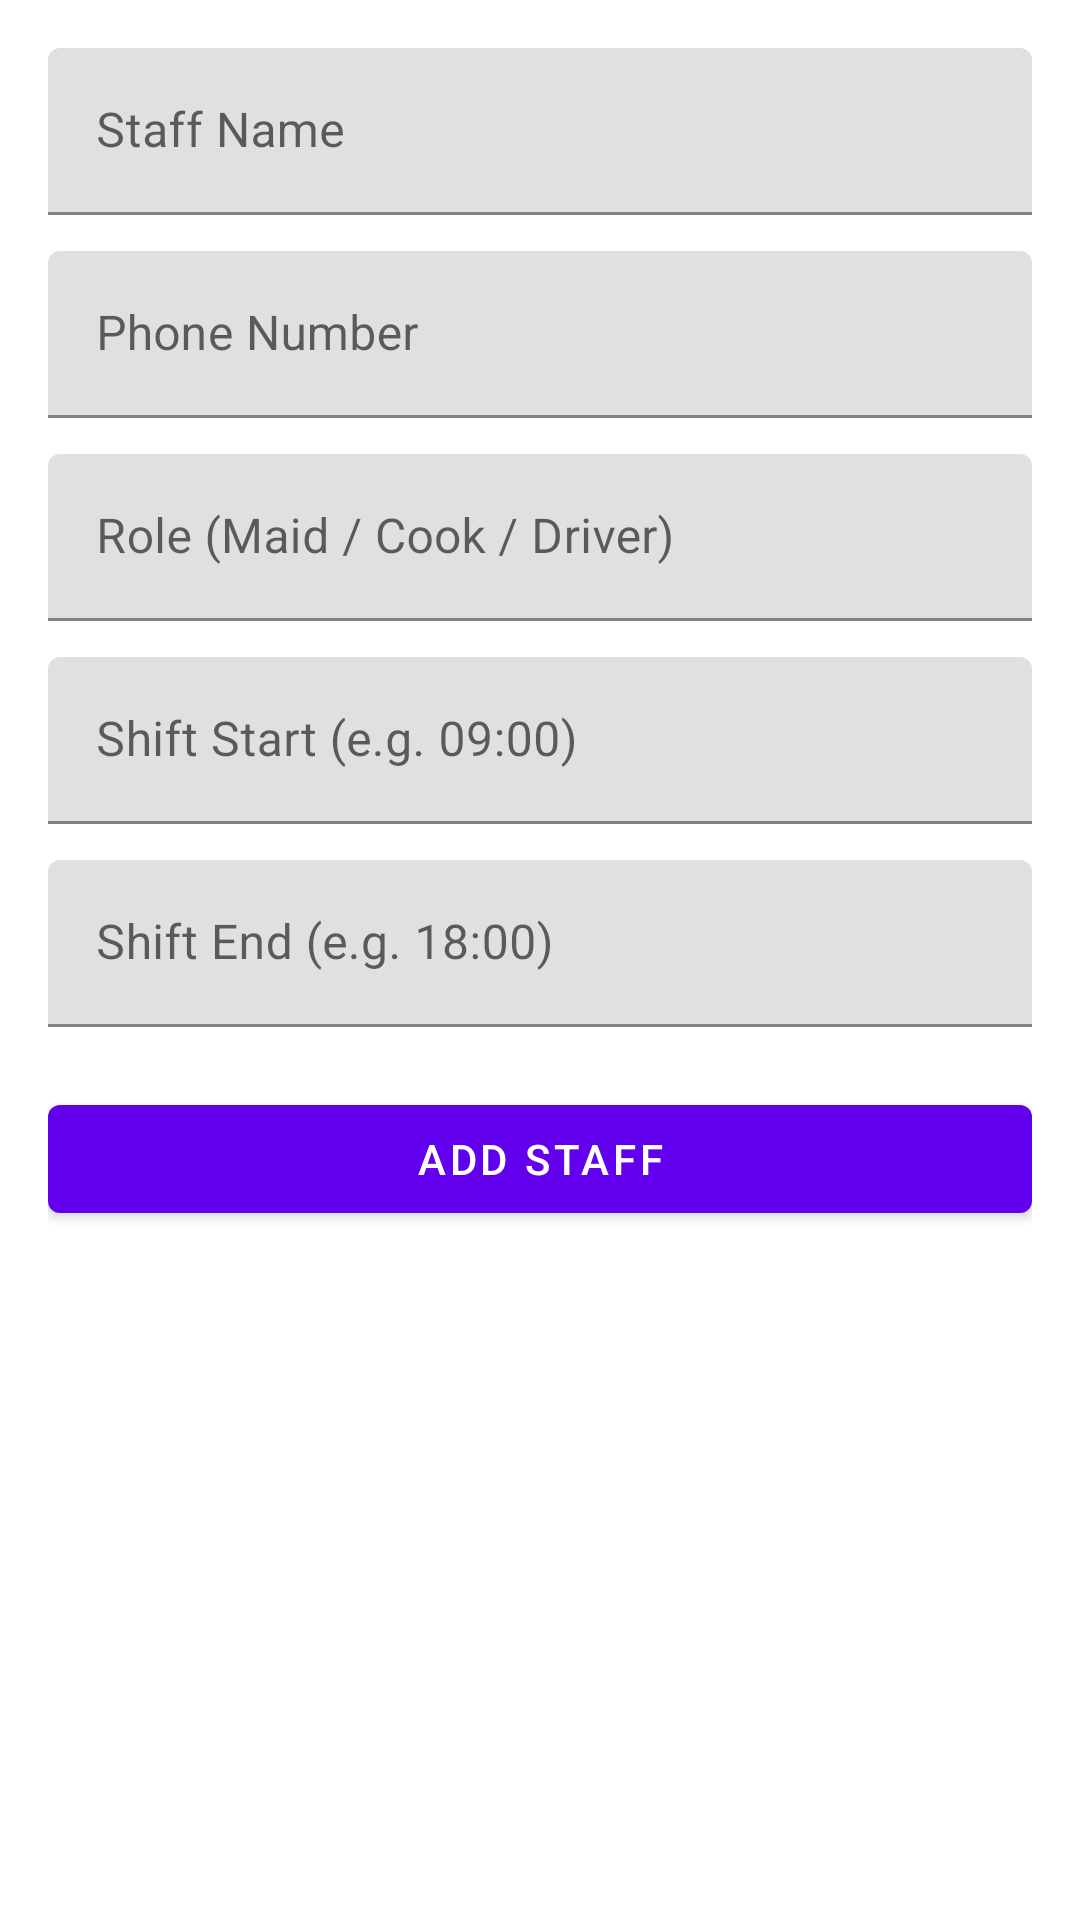

Android layout source for this screen:
<!-- AndroidManifest.xml: application theme Theme.MyApplication -->
<!-- res/layout/activity_add_staff.xml -->
<?xml version="1.0" encoding="utf-8"?>

<ScrollView xmlns:android="http://schemas.android.com/apk/res/android"
    xmlns:app="http://schemas.android.com/apk/res-auto"
    android:layout_width="match_parent"
    android:layout_height="match_parent"
    android:padding="16dp">

    <LinearLayout
        android:layout_width="match_parent"
        android:layout_height="wrap_content"
        android:orientation="vertical">

        
        <com.google.android.material.textfield.TextInputLayout
            android:layout_width="match_parent"
            android:layout_height="wrap_content"
            android:hint="Staff Name">

            <com.google.android.material.textfield.TextInputEditText
                android:id="@+id/etStaffName"
                android:layout_width="match_parent"
                android:layout_height="wrap_content"/>
        </com.google.android.material.textfield.TextInputLayout>

        
        <com.google.android.material.textfield.TextInputLayout
            android:layout_width="match_parent"
            android:layout_height="wrap_content"
            android:hint="Phone Number"
            android:layout_marginTop="12dp">

            <com.google.android.material.textfield.TextInputEditText
                android:id="@+id/etStaffPhone"
                android:layout_width="match_parent"
                android:layout_height="wrap_content"
                android:inputType="phone"/>
        </com.google.android.material.textfield.TextInputLayout>

        
        <com.google.android.material.textfield.TextInputLayout
            android:layout_width="match_parent"
            android:layout_height="wrap_content"
            android:hint="Role (Maid / Cook / Driver)"
            android:layout_marginTop="12dp">

            <com.google.android.material.textfield.TextInputEditText
                android:id="@+id/etStaffRole"
                android:layout_width="match_parent"
                android:layout_height="wrap_content"/>
        </com.google.android.material.textfield.TextInputLayout>

        
        <com.google.android.material.textfield.TextInputLayout
            android:layout_width="match_parent"
            android:layout_height="wrap_content"
            android:hint="Shift Start (e.g. 09:00)"
            android:layout_marginTop="12dp">

            <com.google.android.material.textfield.TextInputEditText
                android:id="@+id/etShiftStart"
                android:layout_width="match_parent"
                android:layout_height="wrap_content"/>
        </com.google.android.material.textfield.TextInputLayout>

        
        <com.google.android.material.textfield.TextInputLayout
            android:layout_width="match_parent"
            android:layout_height="wrap_content"
            android:hint="Shift End (e.g. 18:00)"
            android:layout_marginTop="12dp">

            <com.google.android.material.textfield.TextInputEditText
                android:id="@+id/etShiftEnd"
                android:layout_width="match_parent"
                android:layout_height="wrap_content"/>
        </com.google.android.material.textfield.TextInputLayout>

        
        <com.google.android.material.button.MaterialButton
            android:id="@+id/btnAddStaff"
            android:layout_width="match_parent"
            android:layout_height="wrap_content"
            android:text="Add Staff"
            android:layout_marginTop="20dp"/>

    </LinearLayout>

</ScrollView>
<!-- resources referenced by this layout -->
<resources>
  <style name="Theme.MyApplication" parent="Theme.MaterialComponents.Light.NoActionBar">
      </style>
</resources>
